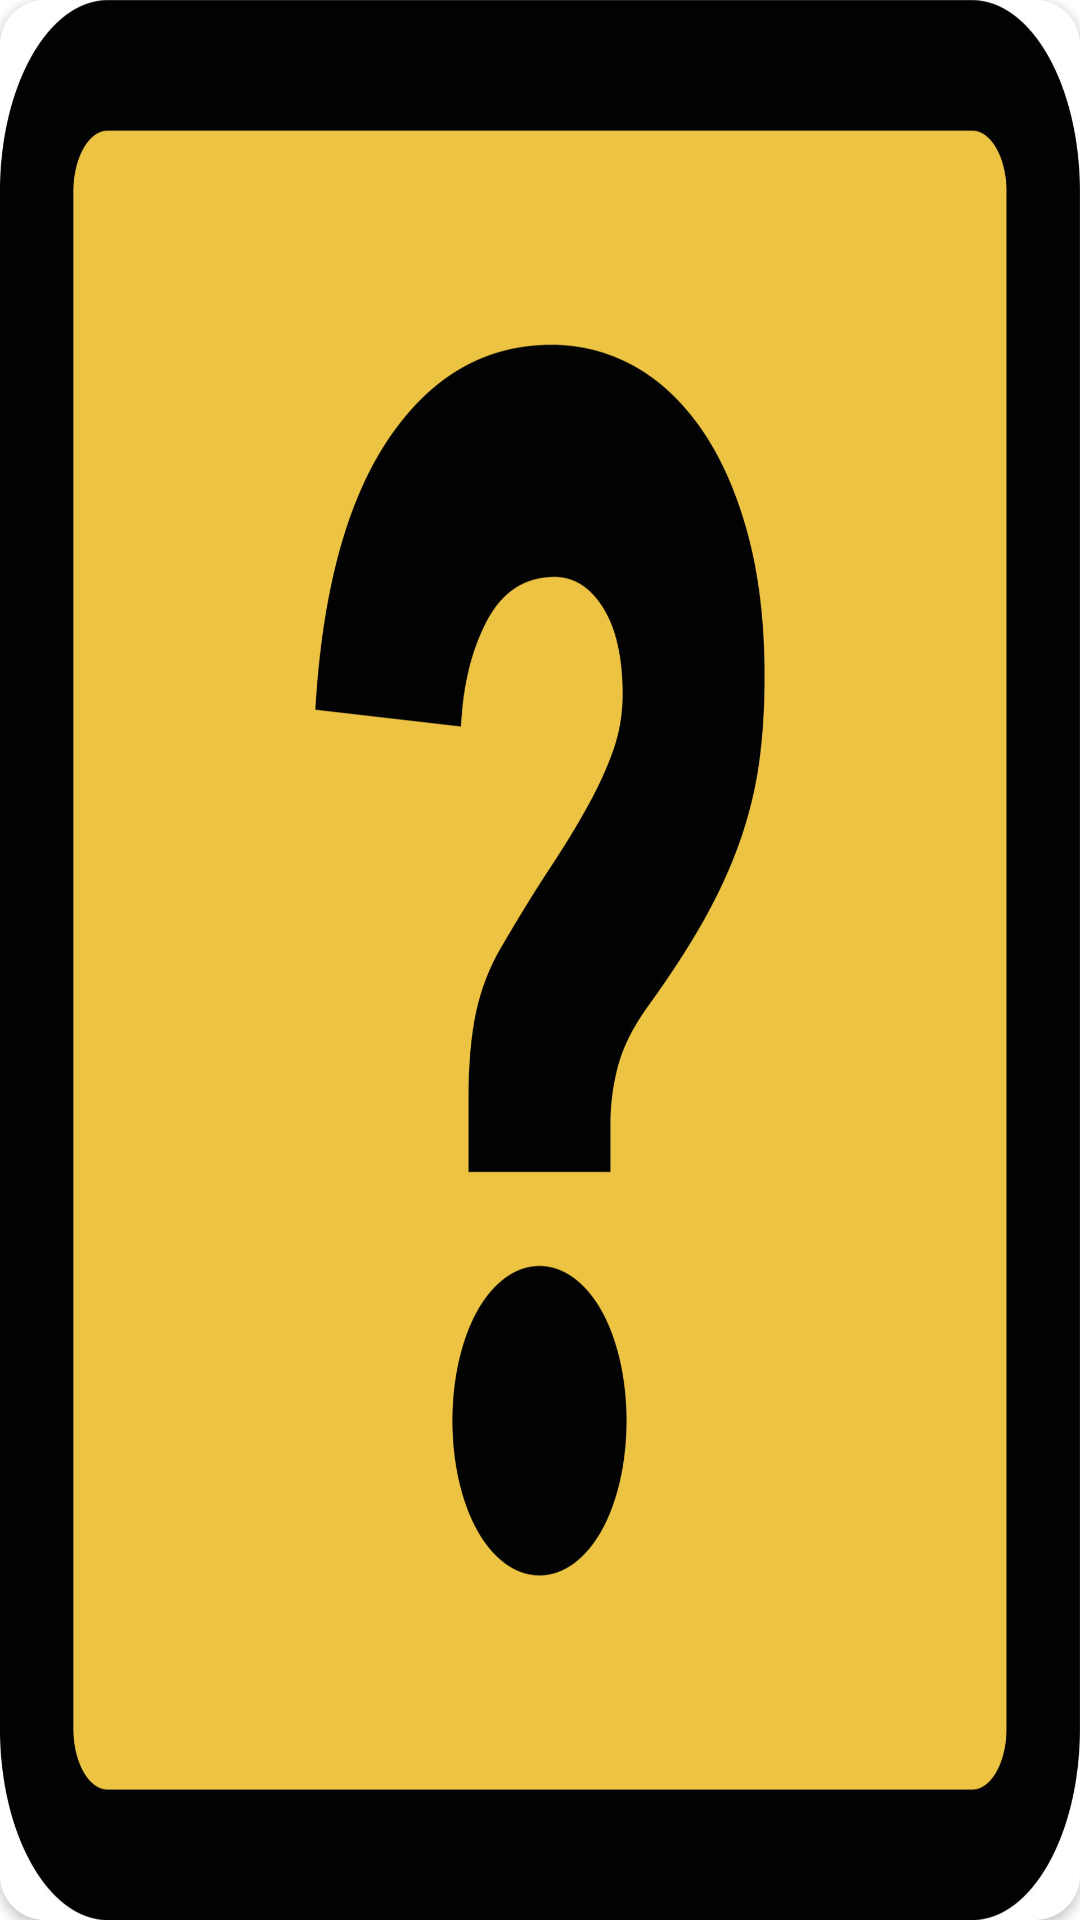

The Android layout XML behind this screen, and the referenced resources:
<!-- AndroidManifest.xml: application theme Theme.MatchMatch -->
<!-- res/layout/card_item.xml -->
<?xml version="1.0" encoding="utf-8"?>
<androidx.cardview.widget.CardView xmlns:android="http://schemas.android.com/apk/res/android"
    android:id="@+id/cardView"
    android:layout_width="80dp"
    android:layout_height="80dp"
    xmlns:app="http://schemas.android.com/apk/res-auto"
    app:cardCornerRadius="15dp">

    <androidx.constraintlayout.widget.ConstraintLayout
        android:id="@+id/cardLayout"
        android:layout_width="match_parent"
        android:layout_height="match_parent"
        android:background="@color/light_green">

        <ImageView
            android:id="@+id/ivFace"
            android:layout_width="match_parent"
            android:layout_height="match_parent"
            android:visibility="gone"
            android:scaleType="fitXY" />

        <ImageView
            android:id="@+id/ivRear"
            android:layout_width="match_parent"
            android:layout_height="match_parent"
            android:src="@drawable/card_unflipped"
            android:scaleType="fitXY" />

    </androidx.constraintlayout.widget.ConstraintLayout>

</androidx.cardview.widget.CardView>
<!-- resources referenced by this layout -->
<resources>
  <color name="light_green">#b3ffb3</color>
  <!-- drawable card_unflipped: jpg bitmap (drawable, 89081 bytes) -->
  <style name="Theme.MatchMatch" parent="Theme.MaterialComponents.DayNight.NoActionBar">
          
          <item name="colorPrimary">@color/purple_500</item>
          <item name="colorPrimaryVariant">@color/purple_700</item>
          <item name="colorOnPrimary">@color/white</item>
          
          <item name="colorSecondary">@color/teal_200</item>
          <item name="colorSecondaryVariant">@color/teal_700</item>
          <item name="colorOnSecondary">@color/black</item>
          
          <item name="android:statusBarColor">?attr/colorPrimaryVariant</item>
          
      </style>
  <color name="purple_500">#FF6200EE</color>
  <color name="purple_700">#FF3700B3</color>
  <color name="white">#FFFFFFFF</color>
  <color name="teal_200">#FF03DAC5</color>
  <color name="teal_700">#FF018786</color>
  <color name="black">#FF000000</color>
</resources>
